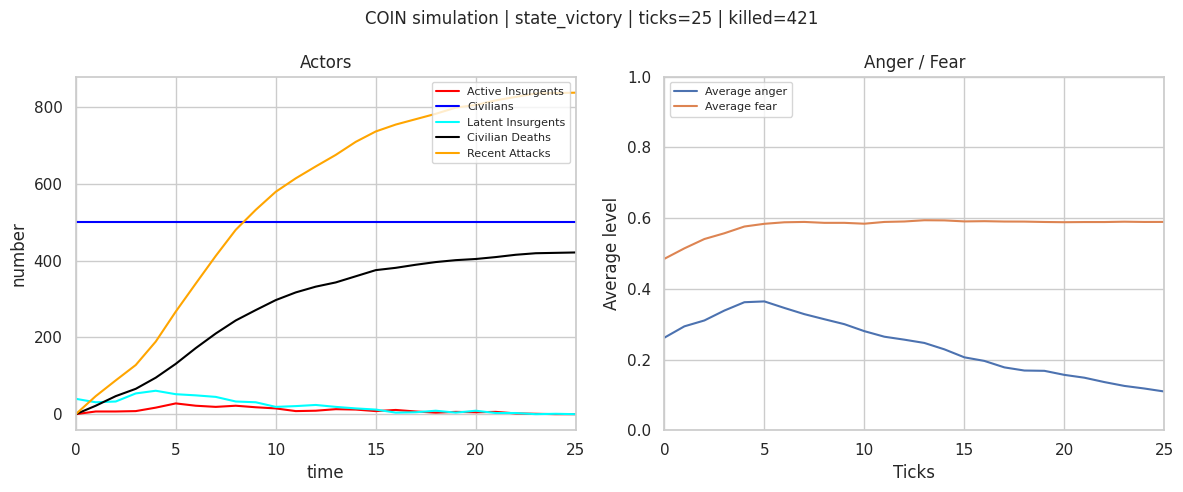

The matplotlib source for this figure:
from __future__ import annotations

import argparse
import csv
import json
import random
from dataclasses import dataclass
from pathlib import Path
from typing import Dict, List, Optional, Sequence, Tuple

import matplotlib.pyplot as plt
from matplotlib.animation import FuncAnimation
from mpl_toolkits.mplot3d import Axes3D  # noqa: F401
import numpy as np
import seaborn as sns

sns.set_theme(style="whitegrid")

# Data models

@dataclass
class Civilian:
    id: int
    x: int
    y: int
    anger: float
    fear: float
    violence_threshold: float
    state: str = "neutral"  # neutral, discontent, latent, active
    active: bool = False
    exposed: bool = False

    def clamp(self) -> None:
        self.anger = float(np.clip(self.anger, 0.0, 1.0))
        self.fear = float(np.clip(self.fear, 0.0, 1.0))
        self.violence_threshold = float(np.clip(self.violence_threshold, 0.0, 1.0))


@dataclass
class Soldier:
    id: int
    x: int
    y: int
    attacked_this_tick: bool = False


# Core model

class CoinModel:
    """
    Counterinsurgency ABM inspired by Pechenkina & Bennett (2017).

    Defaults:
    - 50x50 flat grid (non-torus)
    - 500 civilians
    - 100 soldiers
    - Moore neighborhood radius 3
    - No movement
    - One agent per cell
    """

    STATE_COLORS = {
        "neutral": "#2ca02c",     # green
        "discontent": "#ffd92f",  # yellow
        "latent": "#ff7f0e",      # orange
        "active": "#d62728",      # red
    }

    def __init__(
        self,
        grid_width: int = 50,
        grid_height: int = 50,
        grid_size: Optional[int] = None,
        num_civilians: int = 500,
        num_soldiers: int = 100,
        interaction_range: int = 3,
        effectiveness: float = 0.5,
        accuracy: float = 0.5,
        p_gr: float = 0.5,
        p_ir: float = 0.5,
        p_iewr: float = 0.5,
        soldier_recruit_n: int = 5,
        soldier_anger_delta: float = -0.15,
        insurgent_recruit_n: int = 5,
        insurgent_anger_delta: float = 0.15,
        max_ticks: int = 5000,
        seed: Optional[int] = 1,
        latent_rule: str = "formal",  # formal = anger>fear and anger>threshold
        parallel_actions: bool = True,
    ) -> None:
        if grid_size is not None:
            grid_width = grid_size
            grid_height = grid_size
        self.grid_width = int(grid_width)
        self.grid_height = int(grid_height)
        self.num_civilians_initial = int(num_civilians)
        self.num_soldiers = int(num_soldiers)
        self.interaction_range = int(interaction_range)

        self.effectiveness = float(effectiveness)
        self.accuracy = float(accuracy)
        self.p_gr = float(p_gr)
        self.p_ir = float(p_ir)
        self.p_iewr = float(p_iewr)

        self.soldier_recruit_n = int(soldier_recruit_n)
        self.soldier_anger_delta = float(soldier_anger_delta)
        self.insurgent_recruit_n = int(insurgent_recruit_n)
        self.insurgent_anger_delta = float(insurgent_anger_delta)

        self.max_ticks = int(max_ticks)
        self.latent_rule = latent_rule
        self.parallel_actions = bool(parallel_actions)

        self.rng = random.Random(seed)
        self.np_rng = np.random.default_rng(seed)

        self.civilians: Dict[int, Civilian] = {}
        self.soldiers: Dict[int, Soldier] = {}
        self.occupancy: Dict[Tuple[int, int], Tuple[str, int]] = {}

        self._next_civilian_id = 0
        self._next_soldier_id = 0

        self.tick_count = 0
        self.cumulative_insurgents_killed = 0
        self.recent_attacks = 0
        self.termination_reason: Optional[str] = None

        self.history = {
            "tick": [],
            "total_civilians": [],
            "active_insurgents": [],
            "latent_insurgents": [],
            "cumulative_killed": [],
            "recent_attacks": [],
            "avg_anger": [],
            "avg_fear": [],
        }

        self._initialize_population()
        self.recompute_states()
        self._record_history()

  
    # Initialization
 

    def _sample_truncated_normal(self, mean: float, sd: float, low: float = 0.0, high: float = 1.0) -> float:
        while True:
            value = float(self.np_rng.normal(mean, sd))
            if low <= value <= high:
                return value

    def _random_empty_cell(self) -> Tuple[int, int]:
        if len(self.occupancy) >= self.grid_width * self.grid_height:
            raise RuntimeError("No empty cells left on the grid.")
        while True:
            x = self.rng.randrange(self.grid_width)
            y = self.rng.randrange(self.grid_height)
            if (x, y) not in self.occupancy:
                return x, y

    def _place_civilian(self, civilian: Civilian) -> None:
        self.civilians[civilian.id] = civilian
        self.occupancy[(civilian.x, civilian.y)] = ("civilian", civilian.id)

    def _place_soldier(self, soldier: Soldier) -> None:
        self.soldiers[soldier.id] = soldier
        self.occupancy[(soldier.x, soldier.y)] = ("soldier", soldier.id)

    def _initialize_population(self) -> None:
        if self.num_soldiers == 100 and self.grid_width == 50 and self.grid_height == 50:
            for i in range(10):
                for j in range(10):
                    x = i * 5 + 2
                    y = j * 5 + 2
                    soldier = Soldier(id=self._next_soldier_id, x=x, y=y)
                    self._next_soldier_id += 1
                    self._place_soldier(soldier)
        else:
            for _ in range(self.num_soldiers):
                x, y = self._random_empty_cell()
                soldier = Soldier(id=self._next_soldier_id, x=x, y=y)
                self._next_soldier_id += 1
                self._place_soldier(soldier)

        for _ in range(self.num_civilians_initial):
            x, y = self._random_empty_cell()
            civ = Civilian(
                id=self._next_civilian_id,
                x=x,
                y=y,
                anger=self._sample_truncated_normal(0.25, 0.125),
                fear=self._sample_truncated_normal(0.50, 0.25),
                violence_threshold=self._sample_truncated_normal(0.50, 0.25),
            )
            self._next_civilian_id += 1
            self._place_civilian(civ)

    # Spatial helpers

    def in_bounds(self, x: int, y: int) -> bool:
        return 0 <= x < self.grid_width and 0 <= y < self.grid_height

    def moore_cells(self, x: int, y: int, radius: Optional[int] = None) -> List[Tuple[int, int]]:
        r = self.interaction_range if radius is None else int(radius)
        cells: List[Tuple[int, int]] = []
        for dx in range(-r, r + 1):
            for dy in range(-r, r + 1):
                if dx == 0 and dy == 0:
                    continue
                nx, ny = x + dx, y + dy
                if self.in_bounds(nx, ny):
                    cells.append((nx, ny))
        return cells

    def civilians_in_range(
        self,
        x: int,
        y: int,
        radius: Optional[int] = None,
        exclude_id: Optional[int] = None,
    ) -> List[Civilian]:
        cells = set(self.moore_cells(x, y, radius))
        out: List[Civilian] = []
        for civ in self.civilians.values():
            if exclude_id is not None and civ.id == exclude_id:
                continue
            if (civ.x, civ.y) in cells:
                out.append(civ)
        return out

    def soldiers_in_range(self, x: int, y: int, radius: Optional[int] = None) -> List[Soldier]:
        cells = set(self.moore_cells(x, y, radius))
        return [s for s in self.soldiers.values() if (s.x, s.y) in cells]

    # State logic

    def _is_latent(self, civ: Civilian) -> bool:
        # Recommended formal interpretation from the model definition.
        return civ.anger > civ.fear and civ.anger > civ.violence_threshold

    def _update_civilian_state(self, civ: Civilian) -> None:
        """
        State ordering used for display and termination:
        - active: latent insurgent that is active
        - latent: willing to engage in violence
        - discontent: anger > fear
        - neutral: everything else
        """
        is_latent = self._is_latent(civ)
        if not is_latent:
            civ.active = False
            civ.exposed = False

        if civ.active:
            civ.state = "active"
        elif is_latent:
            civ.state = "latent"
        elif civ.anger > civ.fear:
            civ.state = "discontent"
        else:
            civ.state = "neutral"
        civ.clamp()

    def recompute_states(self) -> None:
        for civ in self.civilians.values():
            self._update_civilian_state(civ)

    def _latent_insurgents(self) -> List[Civilian]:
        return [c for c in self.civilians.values() if c.state == "latent"]

    def _active_insurgents(self) -> List[Civilian]:
        return [c for c in self.civilians.values() if c.state == "active"]

    def _all_insurgents(self) -> List[Civilian]:
        return [c for c in self.civilians.values() if c.state in {"latent", "active"}]

    def _choose_random_insurgent(self) -> Optional[Civilian]:
        pool = self._all_insurgents()
        return self.rng.choice(pool) if pool else None

    def _choose_random_soldier(self) -> Optional[Soldier]:
        pool = list(self.soldiers.values())
        return self.rng.choice(pool) if pool else None

    def _active_exposed_insurgents_in_range(self, x: int, y: int, radius: Optional[int] = None) -> List[Civilian]:
        cells = set(self.moore_cells(x, y, radius))
        return [
            civ for civ in self.civilians.values()
            if civ.active and civ.exposed and (civ.x, civ.y) in cells
        ]

    # -----------------------------------------------------------------
    # Recruitment / attack mechanics
    # -----------------------------------------------------------------

    def _apply_recruitment_effect(self, civ: Civilian, delta: float) -> None:
        civ.anger = civ.anger + delta * (1.0 - civ.anger)
        civ.clamp()

    def _apply_fear_increase(self, civ: Civilian) -> None:
        civ.fear = civ.fear + 0.1 * (1.0 - civ.fear)
        civ.clamp()

    def _spawn_replacement_civilian(self) -> None:
        x, y = self._random_empty_cell()
        while True:
            anger = self._sample_truncated_normal(0.25, 0.125)
            fear = self._sample_truncated_normal(0.50, 0.25)
            violence_threshold = self._sample_truncated_normal(0.50, 0.25)
            if not (anger > fear and anger > violence_threshold):
                break

        civ = Civilian(
            id=self._next_civilian_id,
            x=x,
            y=y,
            anger=anger,
            fear=fear,
            violence_threshold=violence_threshold,
        )
        self._next_civilian_id += 1
        self._place_civilian(civ)

    def _eliminate_insurgent(self, insurgent: Civilian) -> None:
        removed = self.civilians.pop(insurgent.id, None)
        if removed is None:
            return
        self.occupancy.pop((removed.x, removed.y), None)
        self.cumulative_insurgents_killed += 1
        self._spawn_replacement_civilian()

    def _resolve_counterattack(
        self,
        center_x: int,
        center_y: int,
        target_insurgent: Civilian,
        provoked: bool,
    ) -> int:
        """
        Soldier strike / counterattack around the target insurgent.
        - effectiveness: probability the insurgent is removed
        - accuracy: probability civilians are NOT injured
        - anger and fear update is applied to injured civilians
        """
        injured_candidates = self.civilians_in_range(center_x, center_y, self.interaction_range, exclude_id=target_insurgent.id)
        injured: List[Civilian] = []

        for civ in injured_candidates:
            if self.rng.random() < (1.0 - self.accuracy):
                injured.append(civ)

        injured_count = len(injured)

        if injured_count > 0:
            anger_increment = 0.05 if provoked else 0.10
            anger_boost = min(0.3, anger_increment * injured_count)
            for civ in injured:
                self._apply_fear_increase(civ)
                civ.anger = civ.anger + anger_boost * (1.0 - civ.anger)
                civ.clamp()

        if self.rng.random() < self.effectiveness:
            self._eliminate_insurgent(target_insurgent)

        return injured_count

    def _perform_insurgent_attack(self, insurgent: Civilian) -> None:
        nearby_soldiers = self.soldiers_in_range(insurgent.x, insurgent.y, self.interaction_range)
        if not nearby_soldiers:
            return

        insurgent.active = True
        insurgent.exposed = True
        self.recent_attacks += 1

        target_soldier = self.rng.choice(nearby_soldiers)
        target_soldier.attacked_this_tick = True

        # Counterattack immediately
        self._resolve_counterattack(
            center_x=insurgent.x,
            center_y=insurgent.y,
            target_insurgent=insurgent,
            provoked=True,
        )

    def _perform_insurgent_recruit(self, insurgent: Civilian) -> None:
        civilians = self.civilians_in_range(
            insurgent.x,
            insurgent.y,
            self.interaction_range,
            exclude_id=insurgent.id,
        )
        if civilians:
            k = min(self.insurgent_recruit_n, len(civilians))
            recruited = self.rng.sample(civilians, k=k)
            for civ in recruited:
                self._apply_recruitment_effect(civ, self.insurgent_anger_delta)

        # Probability of being exposed while recruiting
        if self.rng.random() < self.p_iewr:
            insurgent.active = True
            insurgent.exposed = True
            nearby_soldiers = self.soldiers_in_range(insurgent.x, insurgent.y, self.interaction_range)
            if nearby_soldiers:
                self.recent_attacks += 1
                target_soldier = self.rng.choice(nearby_soldiers)
                target_soldier.attacked_this_tick = True
                self._resolve_counterattack(
                    center_x=insurgent.x,
                    center_y=insurgent.y,
                    target_insurgent=insurgent,
                    provoked=True,
                )

    def _perform_soldier_recruit(self, soldier: Soldier) -> None:
        civilians = self.civilians_in_range(soldier.x, soldier.y, self.interaction_range)
        if civilians:
            k = min(self.soldier_recruit_n, len(civilians))
            recruited = self.rng.sample(civilians, k=k)
            for civ in recruited:
                self._apply_recruitment_effect(civ, self.soldier_anger_delta)

    def _perform_soldier_attack(self, soldier: Soldier) -> None:
        targets = self._active_exposed_insurgents_in_range(soldier.x, soldier.y, self.interaction_range)
        if not targets:
            return

        target = self.rng.choice(targets)
        soldier.attacked_this_tick = True
        self.recent_attacks += 1

        self._resolve_counterattack(
            center_x=target.x,
            center_y=target.y,
            target_insurgent=target,
            provoked=False,
        )

    def _insurgent_action(self, insurgent: Civilian) -> None:
        if self.rng.random() < self.p_ir:
            self._perform_insurgent_recruit(insurgent)
        else:
            self._perform_insurgent_attack(insurgent)

    def _soldier_action(self, soldier: Soldier) -> None:
        if self.rng.random() < self.p_gr:
            self._perform_soldier_recruit(soldier)
        else:
            self._perform_soldier_attack(soldier)

    # Tick loop / history
 

    def _reset_tick_flags(self) -> None:
        self.recent_attacks = 0
        for soldier in self.soldiers.values():
            soldier.attacked_this_tick = False

    def _record_history(self) -> None:
        avg_anger = float(np.mean([c.anger for c in self.civilians.values()])) if self.civilians else 0.0
        avg_fear = float(np.mean([c.fear for c in self.civilians.values()])) if self.civilians else 0.0

        self.history["tick"].append(self.tick_count)
        self.history["total_civilians"].append(len(self.civilians))
        self.history["active_insurgents"].append(len(self._active_insurgents()))
        self.history["latent_insurgents"].append(len(self._latent_insurgents()))
        self.history["cumulative_killed"].append(self.cumulative_insurgents_killed)
        self.history["recent_attacks"].append(self.recent_attacks)
        self.history["avg_anger"].append(avg_anger)
        self.history["avg_fear"].append(avg_fear)

    def step(self) -> bool:
        """
        One tick:
        1) recompute civilian states
        2) either one insurgent / one soldier act (legacy mode) or all eligible agents act (parallel mode)
        3) states are re-evaluated
        """
        self._reset_tick_flags()
        self.recompute_states()

        if self.parallel_actions:
            insurgents = self._all_insurgents()
            self.rng.shuffle(insurgents)
            for insurgent in insurgents:
                if insurgent.id in self.civilians and self.civilians[insurgent.id] is insurgent:
                    self._insurgent_action(insurgent)

            soldiers = list(self.soldiers.values())
            self.rng.shuffle(soldiers)
            for soldier in soldiers:
                self._soldier_action(soldier)
        else:
            insurgent = self._choose_random_insurgent()
            if insurgent is not None:
                self._insurgent_action(insurgent)

            soldier = self._choose_random_soldier()
            if soldier is not None:
                self._soldier_action(soldier)

        self.recompute_states()
        self.tick_count += 1
        self._record_history()

        if self.tick_count % 100 == 0:
            print(
                f"Tick {self.tick_count} | "
                f"Latent={len(self._latent_insurgents())} | "
                f"Active={len(self._active_insurgents())} | "
                f"Killed={self.cumulative_insurgents_killed}"
            )

        if len(self._all_insurgents()) == 0:
            self.termination_reason = "state_victory"
            return False

        if self.tick_count >= self.max_ticks:
            self.termination_reason = "sustained_insurgency"
            return False

        return True

    def run(self, max_ticks: Optional[int] = None) -> None:
        if max_ticks is not None:
            self.max_ticks = int(max_ticks)

        while self.termination_reason is None and self.tick_count < self.max_ticks:
            if not self.step():
                break

   
    # Outputs / plotting
   

    def plot_grid(self, ax: plt.Axes) -> None:
        ax.clear()
        ax.set_title("World Map")
        ax.set_xlim(-0.5, self.grid_width - 0.5)
        ax.set_ylim(-0.5, self.grid_height - 0.5)
        ax.set_aspect("equal")
        ax.set_xticks([])
        ax.set_yticks([])

        for state in ("neutral", "discontent", "latent", "active"):
            pts = [c for c in self.civilians.values() if c.state == state]
            if not pts:
                continue
            ax.scatter(
                [c.x for c in pts],
                [c.y for c in pts],
                s=18,
                c=self.STATE_COLORS[state],
                marker="o",
                edgecolors="none",
                alpha=0.95,
                label=state,
            )

        normal_soldiers = [s for s in self.soldiers.values() if not s.attacked_this_tick]
        attacked_soldiers = [s for s in self.soldiers.values() if s.attacked_this_tick]

        if normal_soldiers:
            ax.scatter(
                [s.x for s in normal_soldiers],
                [s.y for s in normal_soldiers],
                s=42,
                c="#1f77b4",
                marker="s",
                edgecolors="black",
                linewidths=0.25,
                label="soldier",
            )

        if attacked_soldiers:
            ax.scatter(
                [s.x for s in attacked_soldiers],
                [s.y for s in attacked_soldiers],
                s=58,
                c="#1f77b4",
                marker="s",
                edgecolors="red",
                linewidths=1.8,
                label="attacked soldier",
            )

        handles, labels = ax.get_legend_handles_labels()
        unique = dict(zip(labels, handles))
        if unique:
            ax.legend(unique.values(), unique.keys(), loc="upper right", fontsize=8, frameon=True)

    def plot_histories(self, ax: plt.Axes) -> None:
        ax.clear()
        ax.set_title("Actors")
        ax.set_xlabel("time")
        ax.set_ylabel("number")

        ax.plot(self.history["tick"], self.history["active_insurgents"], color="red", label="Active Insurgents")
        ax.plot(self.history["tick"], self.history["total_civilians"], color="blue", label="Civilians")
        ax.plot(self.history["tick"], self.history["latent_insurgents"], color="cyan", label="Latent Insurgents")
        ax.plot(self.history["tick"], self.history["cumulative_killed"], color="black", label="Civilian Deaths")

        # Smooth recent attacks with a 100-tick rolling sum
        attacks = self.history["recent_attacks"]
        window_size = 100
        smoothed_attacks = []
        current_sum = 0
        for i, val in enumerate(attacks):
            current_sum += val
            if i >= window_size:
                current_sum -= attacks[i - window_size]
            smoothed_attacks.append(current_sum)

        ax.plot(self.history["tick"], smoothed_attacks, color="orange", label="Recent Attacks")

        ax.set_xlim(0, max(1, self.tick_count))
        ax.legend(loc="upper right", fontsize=8)

    def plot_anger_fear(self, ax: plt.Axes) -> None:
        ax.clear()
        ax.set_title("Anger / Fear")
        ax.set_xlabel("Ticks")
        ax.set_ylabel("Average level")
        ax.set_ylim(0, 1)

        ax.plot(self.history["tick"], self.history["avg_anger"], label="Average anger")
        ax.plot(self.history["tick"], self.history["avg_fear"], label="Average fear")

        ax.set_xlim(0, max(1, self.tick_count))
        ax.legend(loc="upper left", fontsize=8)

    def summary_figure(self) -> plt.Figure:
        fig, axes = plt.subplots(1, 2, figsize=(12, 5))
        self.plot_histories(axes[0])
        self.plot_anger_fear(axes[1])
        fig.suptitle(
            f"COIN simulation | {self.termination_reason or 'running'} | "
            f"ticks={self.tick_count} | killed={self.cumulative_insurgents_killed}",
            fontsize=12,
        )
        fig.tight_layout()
        return fig

    def animate(self, interval_ms: int = 60) -> FuncAnimation:
        fig, axes = plt.subplots(1, 2, figsize=(12, 5))

        def update(_frame: int):
            if self.termination_reason is None:
                self.step()
            self.plot_histories(axes[0])
            self.plot_anger_fear(axes[1])
            fig.suptitle(
                f"COIN simulation | {self.termination_reason or 'running'} | "
                f"ticks={self.tick_count} | killed={self.cumulative_insurgents_killed}",
                fontsize=12,
            )
            return axes

        return FuncAnimation(fig, update, frames=self.max_ticks, interval=interval_ms, blit=False, repeat=False)

    def to_rows(self) -> List[Dict[str, float]]:
        rows: List[Dict[str, float]] = []
        for i in range(len(self.history["tick"])):
            rows.append(
                {
                    "tick": self.history["tick"][i],
                    "total_civilians": self.history["total_civilians"][i],
                    "active_insurgents": self.history["active_insurgents"][i],
                    "latent_insurgents": self.history["latent_insurgents"][i],
                    "cumulative_killed": self.history["cumulative_killed"][i],
                    "recent_attacks": self.history["recent_attacks"][i],
                    "avg_anger": self.history["avg_anger"][i],
                    "avg_fear": self.history["avg_fear"][i],
                }
            )
        return rows


# Utility / export functions


def run_one_simulation(
    grid_width: int = 50,
    grid_height: int = 50,
    num_civilians: int = 500,
    num_soldiers: int = 100,
    interaction_range: int = 3,
    effectiveness: float = 0.5,
    accuracy: float = 0.5,
    p_gr: float = 0.5,
    p_ir: float = 0.5,
    p_iewr: float = 0.5,
    soldier_recruit_n: int = 5,
    soldier_anger_delta: float = -0.15,
    insurgent_recruit_n: int = 5,
    insurgent_anger_delta: float = 0.15,
    seed: int = 1,
    max_ticks: int = 5000,
    latent_rule: str = "formal",
    animate: bool = False,
    interval_ms: int = 60,
    parallel_actions: bool = True,
) -> CoinModel:
    model = CoinModel(
        grid_width=grid_width,
        grid_height=grid_height,
        num_civilians=num_civilians,
        num_soldiers=num_soldiers,
        interaction_range=interaction_range,
        effectiveness=effectiveness,
        accuracy=accuracy,
        p_gr=p_gr,
        p_ir=p_ir,
        p_iewr=p_iewr,
        soldier_recruit_n=soldier_recruit_n,
        soldier_anger_delta=soldier_anger_delta,
        insurgent_recruit_n=insurgent_recruit_n,
        insurgent_anger_delta=insurgent_anger_delta,
        seed=seed,
        max_ticks=max_ticks,
        latent_rule=latent_rule,
        parallel_actions=parallel_actions,
    )
    if animate:
        anim = model.animate(interval_ms=interval_ms)
        plt.show()
        _ = anim
    else:
        model.run()
    return model


def save_summary_figure(model: CoinModel, output_path: str | Path) -> None:
    output_path = Path(output_path)
    output_path.parent.mkdir(parents=True, exist_ok=True)
    fig = model.summary_figure()
    fig.savefig(output_path, dpi=200, bbox_inches="tight")
    plt.close(fig)


def save_individual_figures(model: CoinModel, outdir: str | Path) -> None:
    outdir = Path(outdir)
    outdir.mkdir(parents=True, exist_ok=True)

    fig, ax = plt.subplots(figsize=(7, 7))
    model.plot_grid(ax)
    fig.tight_layout()
    fig.savefig(outdir / "grid.png", dpi=200, bbox_inches="tight")
    plt.close(fig)

    fig, ax = plt.subplots(figsize=(8, 5))
    model.plot_histories(ax)
    fig.tight_layout()
    fig.savefig(outdir / "actors_history.png", dpi=200, bbox_inches="tight")
    plt.close(fig)

    fig, ax = plt.subplots(figsize=(8, 5))
    model.plot_anger_fear(ax)
    fig.tight_layout()
    fig.savefig(outdir / "anger_fear.png", dpi=200, bbox_inches="tight")
    plt.close(fig)

    fig = model.summary_figure()
    fig.savefig(outdir / "summary.png", dpi=200, bbox_inches="tight")
    plt.close(fig)

    rows = model.to_rows()
    with open(outdir / "summary.csv", "w", newline="", encoding="utf-8") as f:
        writer = csv.DictWriter(f, fieldnames=list(rows[0].keys()))
        writer.writeheader()
        writer.writerows(rows)

    meta = {
        "tick_count": model.tick_count,
        "termination_reason": model.termination_reason,
        "cumulative_insurgents_killed": model.cumulative_insurgents_killed,
    }
    with open(outdir / "run_metadata.json", "w", encoding="utf-8") as f:
        json.dump(meta, f, indent=2)


def parse_float_list(text: str) -> List[float]:
    return [float(x.strip()) for x in text.split(",") if x.strip()]


def plot_duration_surface(
    accuracy_values: Sequence[float],
    effectiveness_values: Sequence[float],
    p_gr: float = 0.5,
    p_ir: float = 0.5,
    p_iewr: float = 0.5,
    soldier_recruit_n: int = 5,
    soldier_anger_delta: float = -0.15,
    insurgent_recruit_n: int = 5,
    insurgent_anger_delta: float = 0.15,
    seed: int = 1,
    max_ticks: int = 5000,
    n_replicates: int = 1,
    parallel_actions: bool = True,
) -> Tuple[np.ndarray, np.ndarray, np.ndarray]:
    acc = np.array(list(accuracy_values), dtype=float)
    eff = np.array(list(effectiveness_values), dtype=float)
    X, Y = np.meshgrid(acc, eff)
    Z = np.zeros_like(X, dtype=float)

    for i in range(Y.shape[0]):
        for j in range(X.shape[1]):
            durations = []
            for r in range(n_replicates):
                model = CoinModel(
                    effectiveness=float(Y[i, j]),
                    accuracy=float(X[i, j]),
                    p_gr=p_gr,
                    p_ir=p_ir,
                    p_iewr=p_iewr,
                    soldier_recruit_n=soldier_recruit_n,
                    soldier_anger_delta=soldier_anger_delta,
                    insurgent_recruit_n=insurgent_recruit_n,
                    insurgent_anger_delta=insurgent_anger_delta,
                    seed=seed + r,
                    max_ticks=max_ticks,
                    parallel_actions=parallel_actions,
                )
                model.run()
                durations.append(model.tick_count)
            Z[i, j] = float(np.mean(durations))
    return X, Y, Z


def show_duration_surface(
    accuracy_values: Sequence[float],
    effectiveness_values: Sequence[float],
    **kwargs,
) -> plt.Figure:
    X, Y, Z = plot_duration_surface(accuracy_values, effectiveness_values, **kwargs)
    fig = plt.figure(figsize=(10, 7))
    ax = fig.add_subplot(111, projection="3d")
    surf = ax.plot_surface(X, Y, Z, cmap="viridis", edgecolor="none", alpha=0.95)
    ax.set_xlabel("Accuracy")
    ax.set_ylabel("Effectiveness")
    ax.set_zlabel("Duration of insurgency")
    ax.set_title("Duration Surface (Accuracy vs Effectiveness)")
    ax.set_zlim(0, 5000)
    fig.colorbar(surf, ax=ax, shrink=0.6, pad=0.1)
    fig.tight_layout()
    return fig


def save_duration_surface_figure(
    output_path: str | Path,
    accuracy_values: Sequence[float],
    effectiveness_values: Sequence[float],
    **kwargs,
) -> None:
    output_path = Path(output_path)
    output_path.parent.mkdir(parents=True, exist_ok=True)
    fig = show_duration_surface(accuracy_values, effectiveness_values, **kwargs)
    fig.savefig(output_path, dpi=200, bbox_inches="tight")
    plt.close(fig)


def run_paper_experiments(output_dir: str | Path = "results", seed: int = 1, parallel_actions: bool = True) -> None:
    """
    Generate the nine paper-style scenarios:
    - Fig3 A/B/C: effectiveness=0.2, accuracy=0.2
    - Fig4 A/B/C: effectiveness=0.5, accuracy=0.5
    - Fig5 A/B/C: effectiveness=0.8, accuracy=0.8
    """
    output_dir = Path(output_dir)
    output_dir.mkdir(parents=True, exist_ok=True)

    cases = [
        ("Fig3_A", 0.2, 0.2, 0.0, 0.0, 0.0, 5, -0.15, 5, 0.15),
        ("Fig3_B", 0.2, 0.2, 0.5, 0.0, 0.0, 9, -0.25, 5, 0.15),
        ("Fig3_C", 0.2, 0.2, 0.5, 0.5, 1.0, 9, -0.25, 9, 0.25),

        ("Fig4_A", 0.5, 0.5, 0.0, 0.0, 0.0, 5, -0.15, 5, 0.15),
        ("Fig4_B", 0.5, 0.5, 0.5, 0.0, 0.0, 9, -0.25, 5, 0.15),
        ("Fig4_C", 0.5, 0.5, 0.5, 0.5, 1.0, 9, -0.25, 9, 0.25),

        ("Fig5_A", 0.8, 0.8, 0.0, 0.0, 0.0, 5, -0.15, 5, 0.15),
        ("Fig5_B", 0.8, 0.8, 0.5, 0.0, 0.0, 9, -0.25, 5, 0.15),
        ("Fig5_C", 0.8, 0.8, 0.5, 0.5, 1.0, 9, -0.25, 9, 0.25),
    ]

    for name, eff, acc, pgr, pir, piewr, s_n, s_delta, i_n, i_delta in cases:
        run_dir = output_dir / name
        model = CoinModel(
            effectiveness=eff,
            accuracy=acc,
            p_gr=pgr,
            p_ir=pir,
            p_iewr=piewr,
            soldier_recruit_n=s_n,
            soldier_anger_delta=s_delta,
            insurgent_recruit_n=i_n,
            insurgent_anger_delta=i_delta,
            seed=seed,
            max_ticks=5000,
            parallel_actions=parallel_actions,
        )
        model.run()
        save_individual_figures(model, run_dir)
        print(
            f"{name}: ticks={model.tick_count}, "
            f"termination={model.termination_reason}, "
            f"killed={model.cumulative_insurgents_killed}"
        )


def build_arg_parser() -> argparse.ArgumentParser:
    p = argparse.ArgumentParser(description="COIN agent-based simulation")
    sub = p.add_subparsers(dest="mode", required=False)

    sim = sub.add_parser("simulate", help="Run one simulation")
    sim.add_argument("--grid-width", type=int, default=50)
    sim.add_argument("--grid-height", type=int, default=50)
    sim.add_argument("--num-civilians", type=int, default=500)
    sim.add_argument("--num-soldiers", type=int, default=100)
    sim.add_argument("--interaction-range", type=int, default=3)
    sim.add_argument("--effectiveness", type=float, default=0.5)
    sim.add_argument("--accuracy", type=float, default=0.5)
    sim.add_argument("--p-gr", type=float, default=0.5)
    sim.add_argument("--p-ir", type=float, default=0.5)
    sim.add_argument("--p-iewr", type=float, default=0.5)
    sim.add_argument("--soldier-recruit-n", type=int, default=5)
    sim.add_argument("--soldier-anger-delta", type=float, default=-0.15)
    sim.add_argument("--insurgent-recruit-n", type=int, default=5)
    sim.add_argument("--insurgent-anger-delta", type=float, default=0.15)
    sim.add_argument("--seed", type=int, default=1)
    sim.add_argument("--max-ticks", type=int, default=5000)
    sim.add_argument("--latent-rule", type=str, choices=["formal"], default="formal")
    sim.add_argument("--animate", action="store_true")
    sim.add_argument("--interval-ms", type=int, default=60)
    sim.add_argument("--output", type=str, default="coin_summary.png")

    surf = sub.add_parser("surface", help="Compute and save a duration surface")
    surf.add_argument("--accuracy-values", type=str, default="0.01,0.1,0.2,0.3,0.4,0.5,0.6,0.7,0.8,0.9")
    surf.add_argument("--effectiveness-values", type=str, default="0.01,0.1,0.2,0.3,0.4,0.5,0.6,0.7,0.8,0.9")
    surf.add_argument("--p-gr", type=float, default=0.5)
    surf.add_argument("--p-ir", type=float, default=0.5)
    surf.add_argument("--p-iewr", type=float, default=0.5)
    surf.add_argument("--soldier-recruit-n", type=int, default=5)
    surf.add_argument("--soldier-anger-delta", type=float, default=-0.15)
    surf.add_argument("--insurgent-recruit-n", type=int, default=5)
    surf.add_argument("--insurgent-anger-delta", type=float, default=0.15)
    surf.add_argument("--seed", type=int, default=1)
    surf.add_argument("--max-ticks", type=int, default=5000)
    surf.add_argument("--replicates", type=int, default=1)
    surf.add_argument("--output", type=str, default="coin_duration_surface.png")

    paper = sub.add_parser("paper", help="Run the nine paper-style case studies")
    paper.add_argument("--output-dir", type=str, default="results")
    paper.add_argument("--seed", type=int, default=1)

    return p


def main(argv: Optional[Sequence[str]] = None) -> None:
    parser = build_arg_parser()
    args = parser.parse_args(argv)

    if args.mode in (None, "simulate"):
        model = run_one_simulation(
            grid_width=getattr(args, "grid_width", 50),
            grid_height=getattr(args, "grid_height", 50),
            num_civilians=getattr(args, "num_civilians", 500),
            num_soldiers=getattr(args, "num_soldiers", 100),
            interaction_range=getattr(args, "interaction_range", 3),
            effectiveness=getattr(args, "effectiveness", 0.5),
            accuracy=getattr(args, "accuracy", 0.5),
            p_gr=getattr(args, "p_gr", 0.5),
            p_ir=getattr(args, "p_ir", 0.5),
            p_iewr=getattr(args, "p_iewr", 0.5),
            soldier_recruit_n=getattr(args, "soldier_recruit_n", 5),
            soldier_anger_delta=getattr(args, "soldier_anger_delta", -0.15),
            insurgent_recruit_n=getattr(args, "insurgent_recruit_n", 5),
            insurgent_anger_delta=getattr(args, "insurgent_anger_delta", 0.15),
            seed=getattr(args, "seed", 1),
            max_ticks=getattr(args, "max_ticks", 5000),
            latent_rule=getattr(args, "latent_rule", "formal"),
            animate=getattr(args, "animate", False),
            interval_ms=getattr(args, "interval_ms", 60),
        )
        if not getattr(args, "animate", False):
            save_summary_figure(model, getattr(args, "output", "coin_summary.png"))
            print(f"Saved summary figure to {getattr(args, 'output', 'coin_summary.png')}")
            print(f"Termination reason: {model.termination_reason}")
            print(f"Ticks: {model.tick_count}")
        return

    if args.mode == "surface":
        acc_vals = parse_float_list(args.accuracy_values)
        eff_vals = parse_float_list(args.effectiveness_values)
        save_duration_surface_figure(
            getattr(args, "output", "coin_duration_surface.png"),
            accuracy_values=acc_vals,
            effectiveness_values=eff_vals,
            p_gr=args.p_gr,
            p_ir=args.p_ir,
            p_iewr=args.p_iewr,
            soldier_recruit_n=args.soldier_recruit_n,
            soldier_anger_delta=args.soldier_anger_delta,
            insurgent_recruit_n=args.insurgent_recruit_n,
            insurgent_anger_delta=args.insurgent_anger_delta,
            seed=args.seed,
            max_ticks=args.max_ticks,
            n_replicates=args.replicates,
        )
        print(f"Saved duration surface to {getattr(args, 'output', 'coin_duration_surface.png')}")
        return

    if args.mode == "paper":
        run_paper_experiments(output_dir=args.output_dir, seed=args.seed)
        return


if __name__ == "__main__":
    main()
